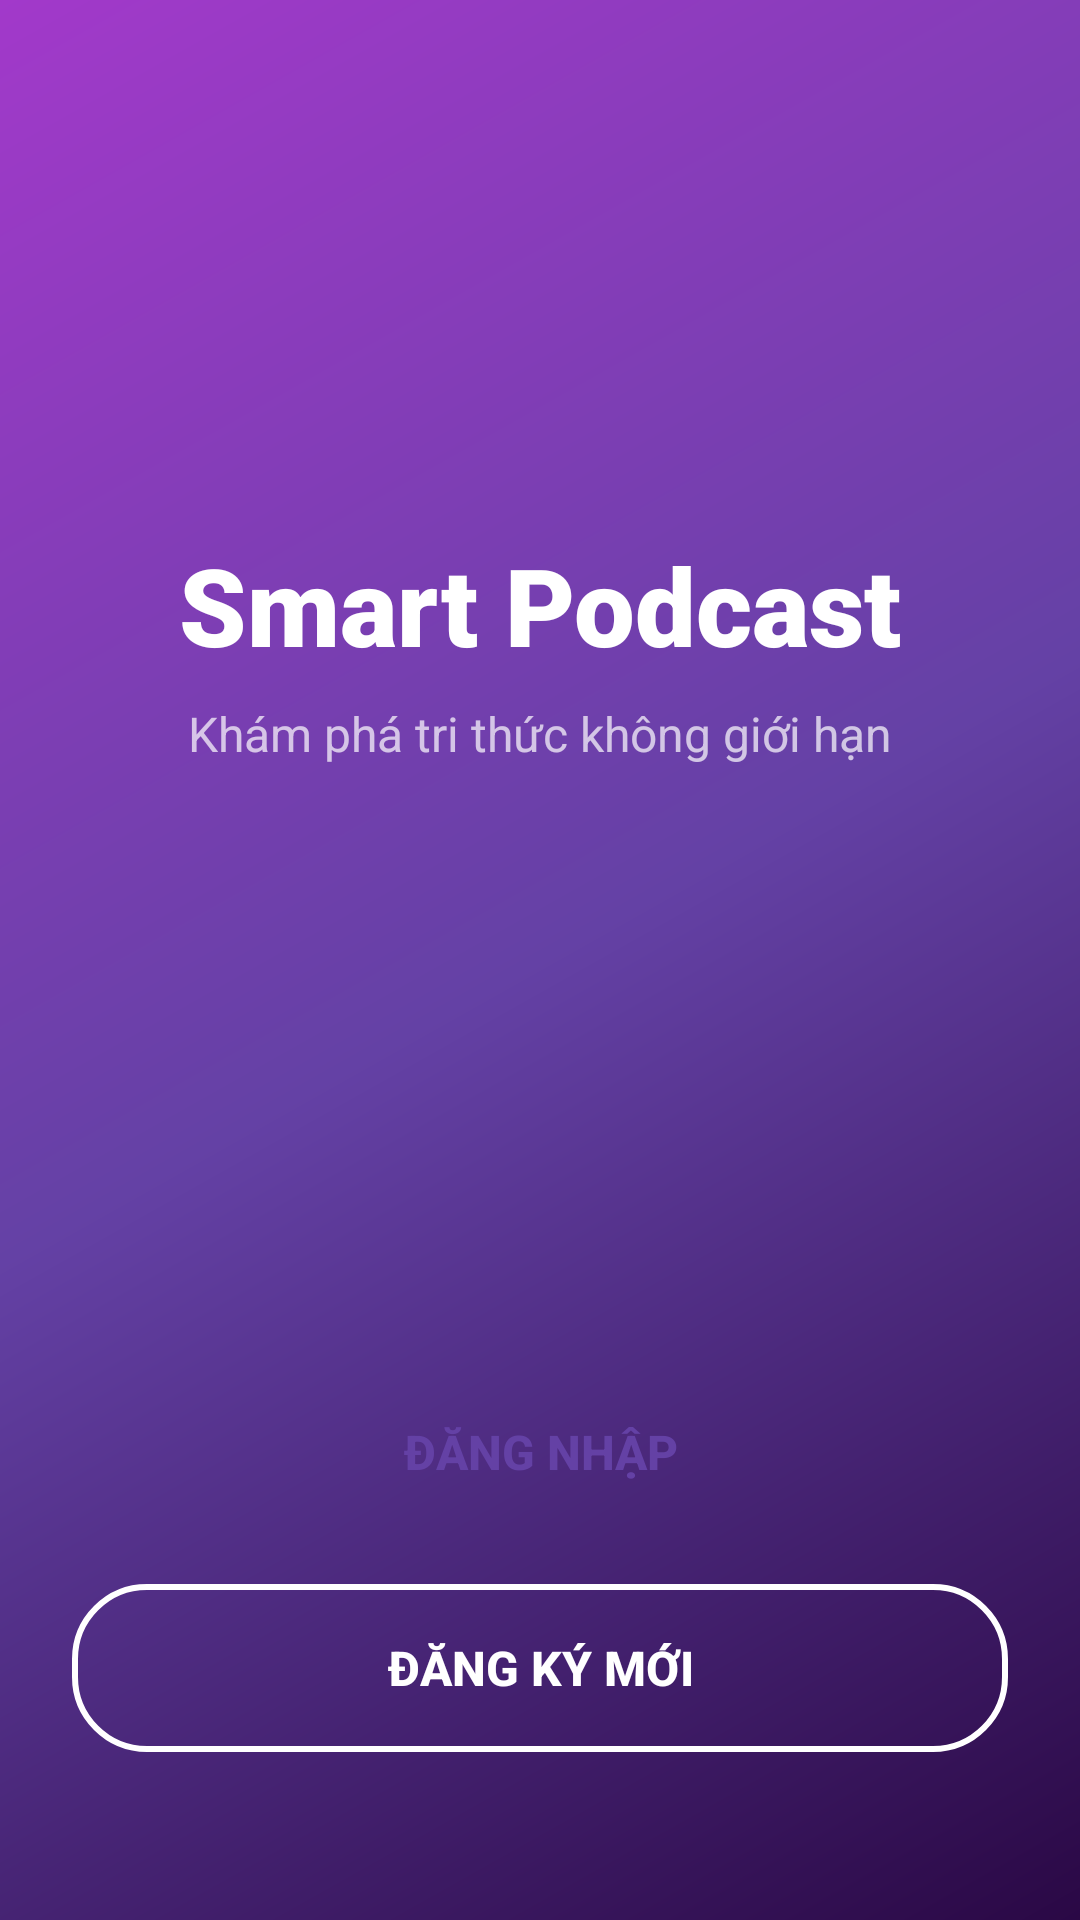

Reconstruct the res/layout file that produces this screen, plus the resources it refers to.
<!-- AndroidManifest.xml: application theme Theme.SmartPodcast -->
<!-- res/layout/fragment_auth.xml -->
<?xml version="1.0" encoding="utf-8"?>
<androidx.constraintlayout.widget.ConstraintLayout xmlns:android="http://schemas.android.com/apk/res/android"
    xmlns:app="http://schemas.android.com/apk/res-auto"
    android:layout_width="match_parent"
    android:layout_height="match_parent"
    android:background="@drawable/bg_auth_gradient"
    android:padding="24dp">

    <TextView
        android:id="@+id/tvLogoText"
        android:layout_width="wrap_content"
        android:layout_height="wrap_content"
        android:text="Smart Podcast"
        android:textColor="#FFFFFF"
        android:textSize="36sp"
        android:textStyle="bold"
        android:fontFamily="sans-serif-black"
        app:layout_constraintBottom_toTopOf="@+id/barrierForm"
        app:layout_constraintEnd_toEndOf="parent"
        app:layout_constraintStart_toStartOf="parent"
        app:layout_constraintTop_toTopOf="parent"
        app:layout_constraintVertical_bias="0.4" />

    <TextView
        android:id="@+id/tvSubtitle"
        android:layout_width="wrap_content"
        android:layout_height="wrap_content"
        android:text="Khám phá tri thức không giới hạn"
        android:textColor="#B3FFFFFF"
        android:textSize="16sp"
        app:layout_constraintTop_toBottomOf="@id/tvLogoText"
        app:layout_constraintStart_toStartOf="parent"
        app:layout_constraintEnd_toEndOf="parent"
        android:layout_marginTop="8dp" />

    <androidx.constraintlayout.widget.Barrier
        android:id="@+id/barrierForm"
        android:layout_width="wrap_content"
        android:layout_height="wrap_content"
        app:barrierDirection="top"
        app:constraint_referenced_ids="llWelcome,llForm" />

    
    <LinearLayout
        android:id="@+id/llWelcome"
        android:layout_width="match_parent"
        android:layout_height="wrap_content"
        android:orientation="vertical"
        android:layout_marginBottom="32dp"
        app:layout_constraintBottom_toBottomOf="parent"
        app:layout_constraintStart_toStartOf="parent"
        app:layout_constraintEnd_toEndOf="parent">

        <androidx.appcompat.widget.AppCompatButton
            android:id="@+id/btnWelcomeLogin"
            android:layout_width="match_parent"
            android:layout_height="56dp"
            android:background="@drawable/bg_button_primary"
            android:text="ĐĂNG NHẬP"
            android:textColor="#6441A5"
            android:textSize="16sp"
            android:textStyle="bold" />

        <androidx.appcompat.widget.AppCompatButton
            android:id="@+id/btnWelcomeRegister"
            android:layout_width="match_parent"
            android:layout_height="56dp"
            android:layout_marginTop="16dp"
            android:background="@drawable/bg_button_secondary"
            android:text="ĐĂNG KÝ MỚI"
            android:textColor="#FFFFFF"
            android:textSize="16sp"
            android:textStyle="bold" />
    </LinearLayout>

    
    <LinearLayout
        android:id="@+id/llForm"
        android:layout_width="match_parent"
        android:layout_height="wrap_content"
        android:orientation="vertical"
        android:visibility="gone"
        android:layout_marginBottom="16dp"
        app:layout_constraintBottom_toBottomOf="parent"
        app:layout_constraintStart_toStartOf="parent"
        app:layout_constraintEnd_toEndOf="parent">

        <TextView
            android:id="@+id/tvFormTitle"
            android:layout_width="wrap_content"
            android:layout_height="wrap_content"
            android:text="ĐĂNG NHẬP"
            android:textColor="#FFFFFF"
            android:textSize="20sp"
            android:textStyle="bold"
            android:layout_marginBottom="16dp"
            android:layout_gravity="center_horizontal" />

        <EditText
            android:id="@+id/etEmail"
            android:layout_width="match_parent"
            android:layout_height="56dp"
            android:background="@drawable/bg_input_rounded"
            android:hint="Email"
            android:textColorHint="#99FFFFFF"
            android:textColor="#FFFFFF"
            android:inputType="textEmailAddress"
            android:paddingHorizontal="20dp"
            android:layout_marginBottom="16dp" />

        <EditText
            android:id="@+id/etPassword"
            android:layout_width="match_parent"
            android:layout_height="56dp"
            android:background="@drawable/bg_input_rounded"
            android:hint="Mật khẩu"
            android:textColorHint="#99FFFFFF"
            android:textColor="#FFFFFF"
            android:inputType="textPassword"
            android:paddingHorizontal="20dp"
            android:layout_marginBottom="24dp" />

        <androidx.appcompat.widget.AppCompatButton
            android:id="@+id/btnSubmit"
            android:layout_width="match_parent"
            android:layout_height="56dp"
            android:background="@drawable/bg_button_primary"
            android:text="TIẾP TỤC"
            android:textColor="#6441A5"
            android:textSize="16sp"
            android:textStyle="bold" />

        <TextView
            android:id="@+id/tvBackToWelcome"
            android:layout_width="wrap_content"
            android:layout_height="wrap_content"
            android:text="Quay lại"
            android:textColor="#B3FFFFFF"
            android:textSize="14sp"
            android:layout_gravity="center_horizontal"
            android:layout_marginTop="16dp"
            android:padding="8dp" />
    </LinearLayout>

    <ProgressBar
        android:id="@+id/progressBar"
        android:layout_width="wrap_content"
        android:layout_height="wrap_content"
        android:visibility="gone"
        android:indeterminateTint="#FFFFFF"
        app:layout_constraintTop_toTopOf="parent"
        app:layout_constraintBottom_toBottomOf="parent"
        app:layout_constraintStart_toStartOf="parent"
        app:layout_constraintEnd_toEndOf="parent" />

</androidx.constraintlayout.widget.ConstraintLayout>
<!-- resources referenced by this layout -->
<resources>
  <!-- drawable bg_auth_gradient (drawable) -->
  <?xml version="1.0" encoding="utf-8"?>
  <shape xmlns:android="http://schemas.android.com/apk/res/android">
      <gradient
          android:angle="135"
          android:startColor="#2A0845"
          android:centerColor="#6441A5"
          android:endColor="#A239CA"
          android:type="linear" />
  </shape>
  <!-- drawable bg_button_secondary (drawable) -->
  <?xml version="1.0" encoding="utf-8"?>
  <shape xmlns:android="http://schemas.android.com/apk/res/android">
      <solid android:color="#00000000" />
      <corners android:radius="24dp" />
      <stroke android:width="2dp" android:color="#FFFFFF" />
  </shape>
  <!-- drawable bg_input_rounded (drawable) -->
  <?xml version="1.0" encoding="utf-8"?>
  <shape xmlns:android="http://schemas.android.com/apk/res/android">
      <solid android:color="#33FFFFFF" />
      <corners android:radius="16dp" />
      <stroke android:width="1dp" android:color="#80FFFFFF" />
  </shape>
  <style name="Theme.SmartPodcast" parent="Base.Theme.SmartPodcast" />
  <style name="Base.Theme.SmartPodcast" parent="Theme.Material3.DayNight.NoActionBar">
          
          
      </style>
</resources>
